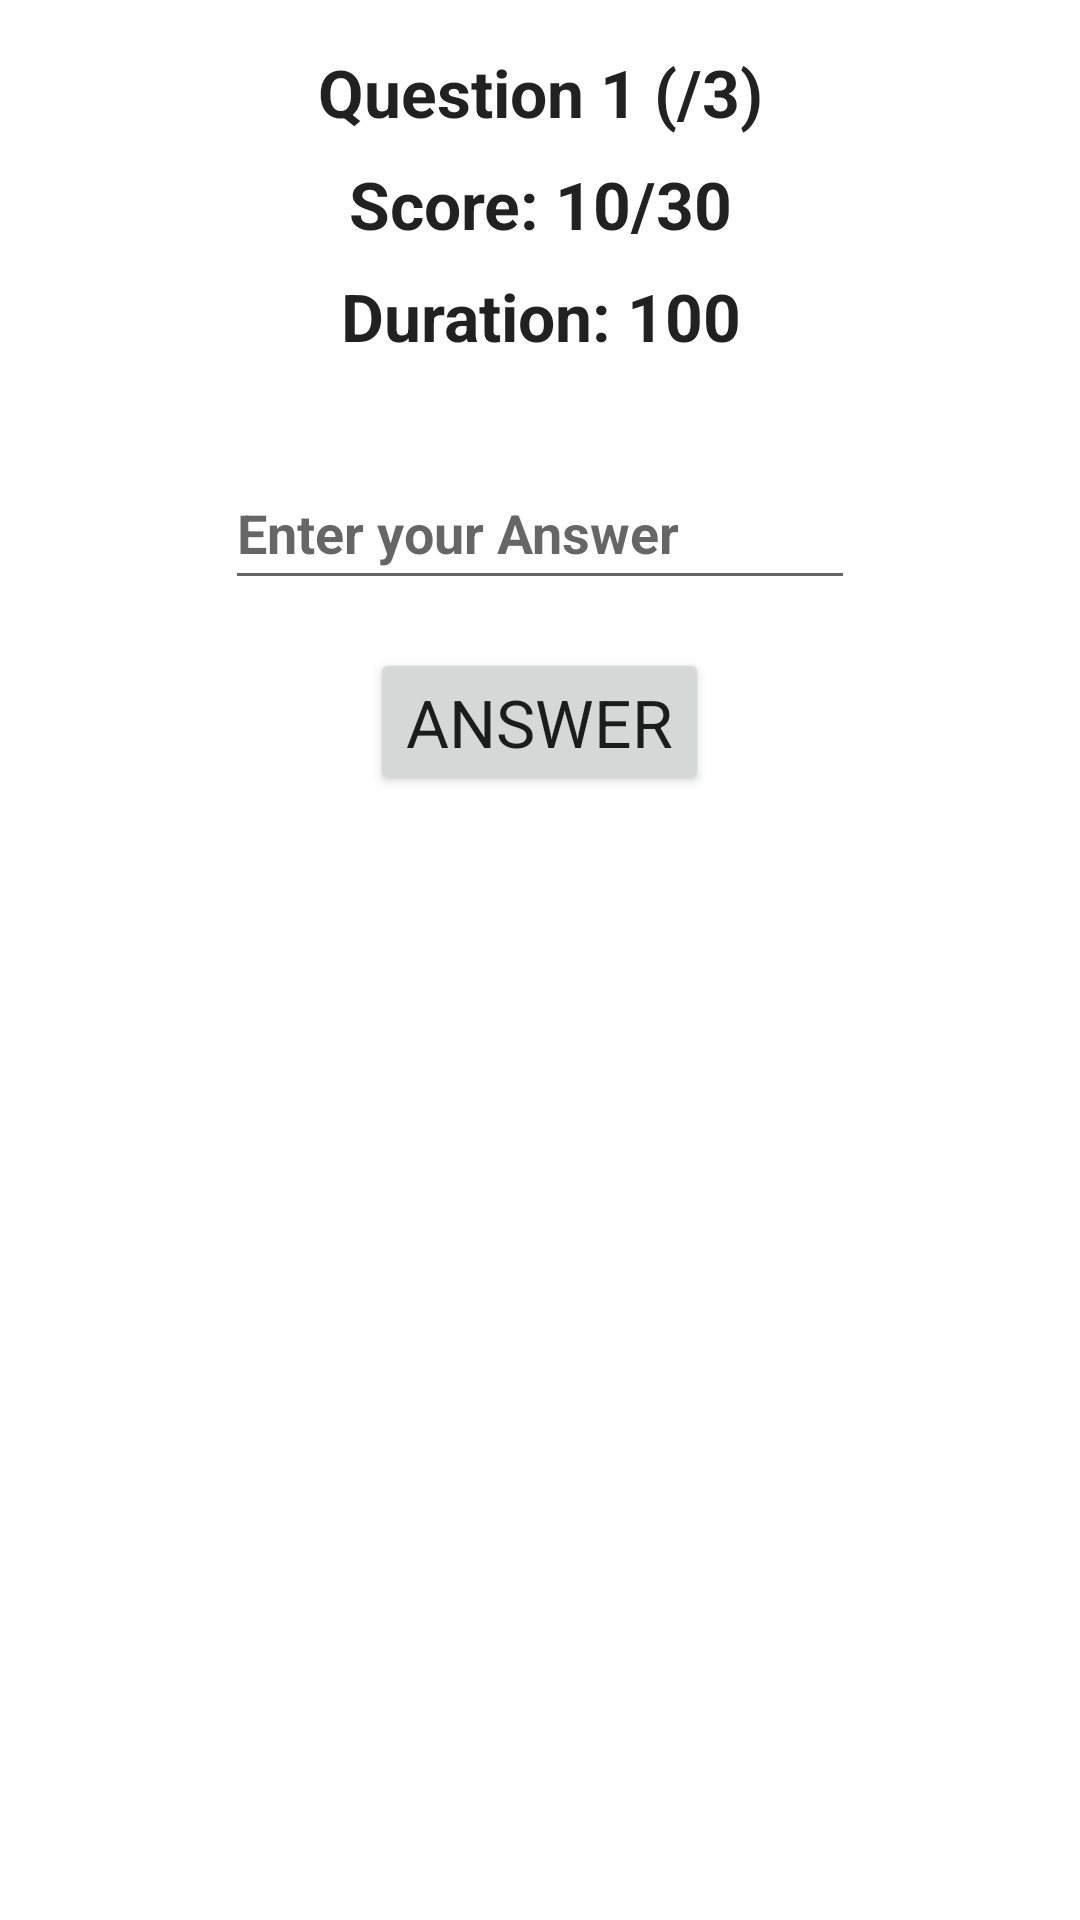

Layout XML and referenced resources for this Android screen:
<!-- AndroidManifest.xml: application theme Theme.AditiEducationalApp -->
<!-- res/layout/activity_game.xml -->
<?xml version="1.0" encoding="utf-8"?>
<ScrollView
    xmlns:android="http://schemas.android.com/apk/res/android"
    xmlns:tools="http://schemas.android.com/tools"
    android:layout_width="match_parent"
    android:layout_height="match_parent"
    tools:context=".GameActivity">

    <androidx.appcompat.widget.LinearLayoutCompat
        android:layout_width="match_parent"
        android:layout_height="wrap_content"
        android:orientation="vertical"
        tools:context=".GameActivity">

    <TextView
        android:id="@+id/questionNumberView"
        android:layout_width="match_parent"
        android:layout_height="wrap_content"
        android:layout_marginTop="16dp"
        android:gravity="center"
        android:text="@string/question_1_3"
        android:textAppearance="@style/TextAppearance.AppCompat.Large"
        android:textStyle="bold"
        tools:layout_editor_absoluteX="154dp"
        tools:layout_editor_absoluteY="66dp" />

    <TextView
        android:id="@+id/scoreView"
        android:layout_width="match_parent"
        android:layout_height="wrap_content"
        android:layout_marginTop="8dp"
        android:gravity="center"
        android:text="@string/score_10_30"
        android:textAppearance="@style/TextAppearance.AppCompat.Large"
        android:textStyle="bold" />

    <TextView
        android:id="@+id/durationView"
        android:layout_width="match_parent"
        android:layout_height="wrap_content"
        android:layout_marginTop="8dp"
        android:gravity="center"
        android:text="@string/duration_100"
        android:textAppearance="@style/TextAppearance.AppCompat.Large"
        android:textStyle="bold" />

    <ImageView
        android:id="@+id/questionImageView"
        android:layout_width="wrap_content"
        android:layout_height="wrap_content"
        android:layout_gravity="center"
        android:layout_marginTop="16dp"
        android:scaleType="centerInside"
        tools:srcCompat="@tools:sample/avatars"
        android:contentDescription="@string/todo" />

    <EditText
        android:id="@+id/answerText"
        android:layout_width="wrap_content"
        android:layout_height="wrap_content"
        android:layout_gravity="center_horizontal"
        android:layout_marginTop="16dp"
        android:ems="10"
        android:hint="@string/enter_your_answer"
        android:inputType="numberSigned"
        android:minHeight="48dp"
        android:textStyle="bold"
        android:importantForAutofill="no" />

    <Button
        android:id="@+id/answerButton"
        style="@style/Widget.AppCompat.Button"
        android:layout_width="wrap_content"
        android:layout_height="wrap_content"
        android:layout_gravity="center_horizontal"
        android:layout_marginTop="16dp"
        android:text="@string/answer"
        android:textAppearance="@style/TextAppearance.AppCompat.Large" />

    <Button
        android:id="@+id/play_againButton"
        style="@style/Widget.AppCompat.Button"
        android:layout_width="wrap_content"
        android:layout_height="wrap_content"
        android:layout_gravity="center_horizontal"
        android:layout_marginTop="16dp"
        android:text="@string/play_again"
        android:visibility="invisible"
        android:textAppearance="@style/TextAppearance.AppCompat.Large" />

</androidx.appcompat.widget.LinearLayoutCompat>

</ScrollView>
<!-- resources referenced by this layout -->
<resources>
  <string name="answer">ANSWER</string>
  <string name="duration_100">Duration: 100</string>
  <string name="enter_your_answer">Enter your Answer</string>
  <string name="play_again">PLAY AGAIN!</string>
  <string name="question_1_3">Question 1 (/3)</string>
  <string name="score_10_30">Score: 10/30</string>
  <string name="todo">TODO</string>
  <style name="Theme.AditiEducationalApp" parent="Theme.MaterialComponents.DayNight.DarkActionBar">
          
          <item name="colorPrimary">@color/purple_500</item>
          <item name="colorPrimaryVariant">@color/purple_700</item>
          <item name="colorOnPrimary">@color/white</item>
          
          <item name="colorSecondary">@color/teal_200</item>
          <item name="colorSecondaryVariant">@color/teal_700</item>
          <item name="colorOnSecondary">@color/black</item>
          
          <item name="android:statusBarColor" tools:targetApi="l">@color/teal_700</item>
          
      </style>
  <!-- not gathered from this repository: default colours our renderer supplied (Android Studio template values) -->
  <color name="purple_500">#FF6200EE</color>
  <color name="purple_700">#FF3700B3</color>
  <color name="teal_200">#FF03DAC5</color>
  <color name="teal_700">#FF018786</color>
  <color name="black">#FF000000</color>
  <color name="white">#FFFFFFFF</color>
</resources>
